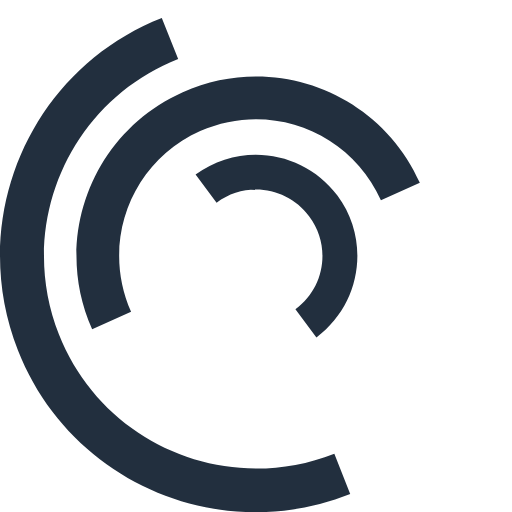
t = 0.00 s
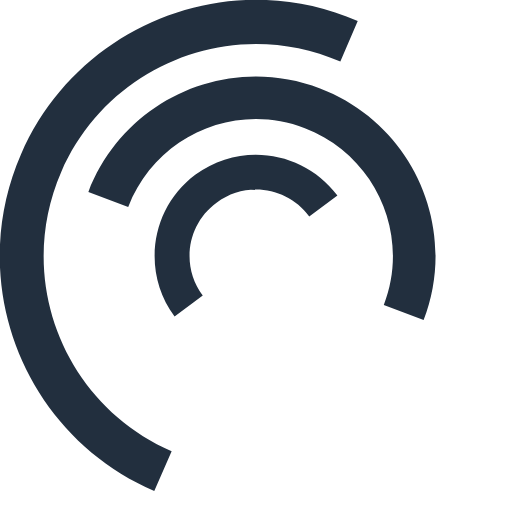
t = 0.25 s
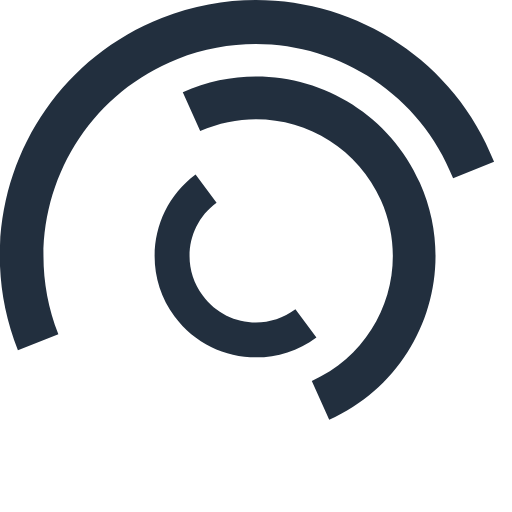
t = 0.50 s
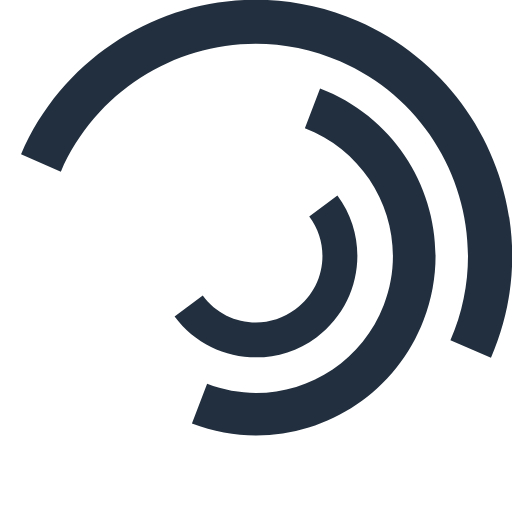
t = 0.75 s
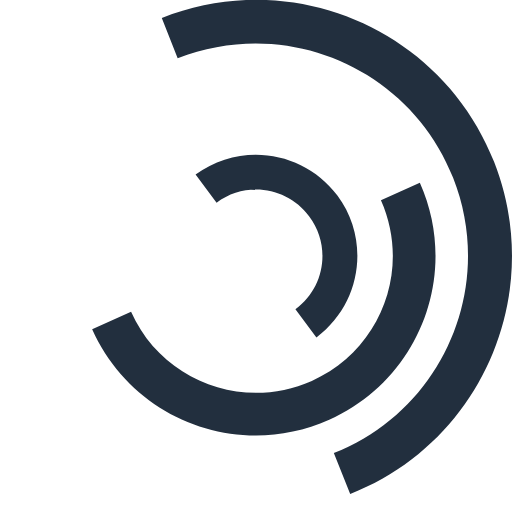
t = 1.00 s
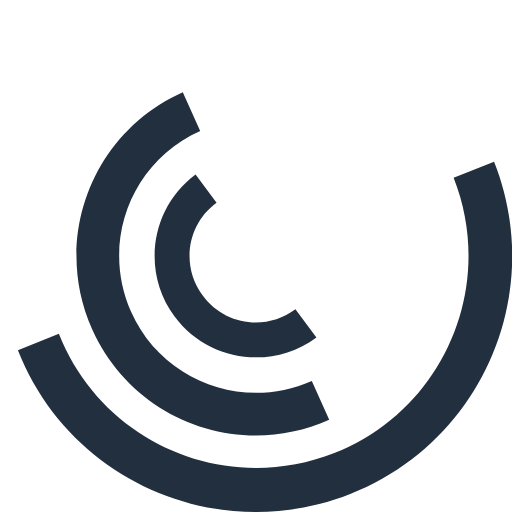
t = 1.50 s

The animated SVG that drew these frames (rendered in a browser with its animation timeline set to each time). Animation: 3 SMIL elements (animateTransform=3); one cycle of 2.00 s, repeats indefinitely.


<svg version="1.1" id="L7" xmlns="http://www.w3.org/2000/svg" xmlns:xlink="http://www.w3.org/1999/xlink" x="0px" y="0px"
  viewBox="0 0 100 100" enable-background="new 0 0 100 100" xml:space="preserve">
 <path fill="#222f3e" d="M31.6,3.5C5.9,13.6-6.6,42.7,3.5,68.4c10.1,25.7,39.2,38.3,64.9,28.1l-3.1-7.9c-21.3,8.4-45.4-2-53.8-23.3
  c-8.4-21.3,2-45.4,23.3-53.8L31.6,3.5z">
      <animateTransform 
         attributeName="transform" 
         attributeType="XML" 
         type="rotate"
         dur="2s" 
         from="0 50 50"
         to="360 50 50" 
         repeatCount="indefinite" />
  </path>
 <path fill="#222f3e" d="M42.3,39.6c5.7-4.3,13.9-3.1,18.1,2.7c4.3,5.7,3.1,13.9-2.7,18.1l4.1,5.5c8.8-6.5,10.6-19,4.1-27.7
  c-6.5-8.8-19-10.6-27.7-4.1L42.3,39.6z">
      <animateTransform 
         attributeName="transform" 
         attributeType="XML" 
         type="rotate"
         dur="1s" 
         from="0 50 50"
         to="-360 50 50" 
         repeatCount="indefinite" />
  </path>
 <path fill="#222f3e" d="M82,35.7C74.1,18,53.4,10.1,35.7,18S10.1,46.6,18,64.3l7.6-3.4c-6-13.5,0-29.3,13.5-35.3s29.3,0,35.3,13.5
  L82,35.7z">
      <animateTransform 
         attributeName="transform" 
         attributeType="XML" 
         type="rotate"
         dur="2s" 
         from="0 50 50"
         to="360 50 50" 
         repeatCount="indefinite" />
  </path>
</svg>